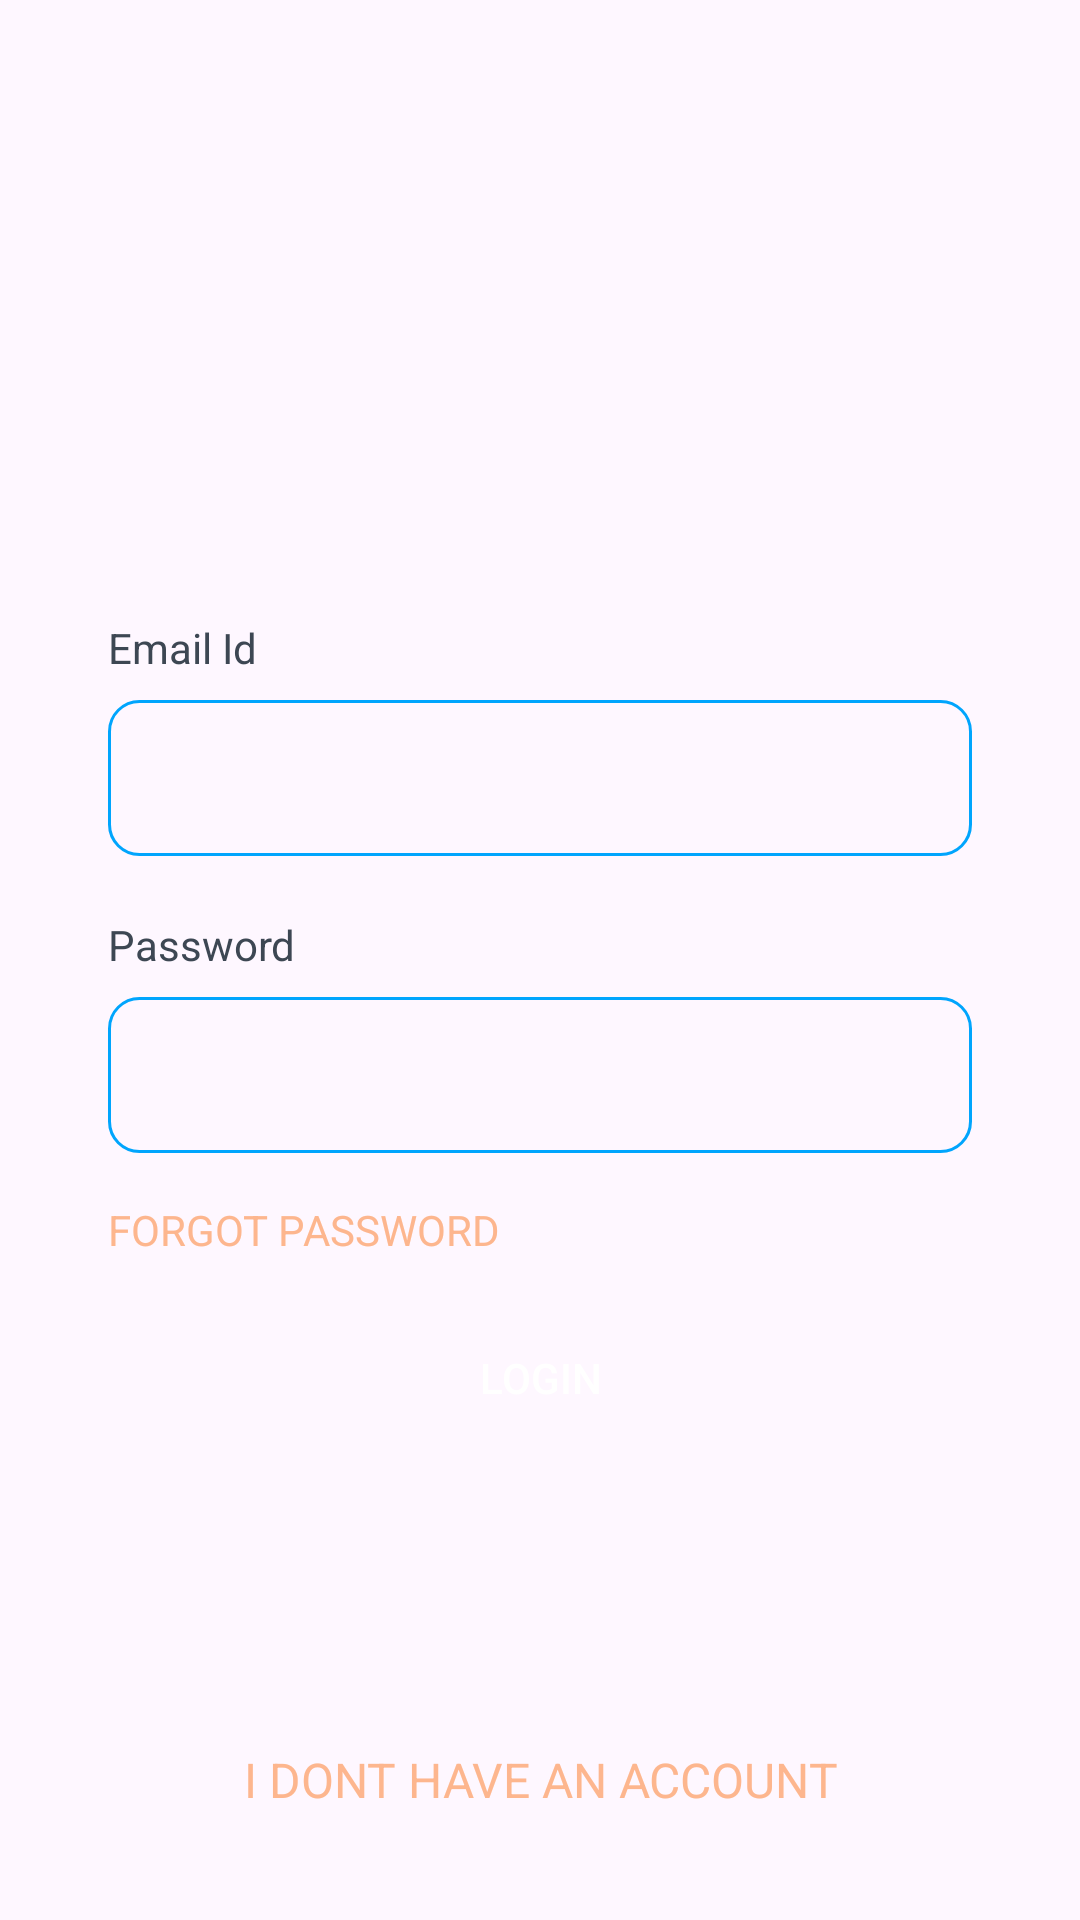

Android layout source for this screen:
<!-- AndroidManifest.xml: application theme Theme.SuperCartApp -->
<!-- res/layout/fragment_login.xml -->
<?xml version="1.0" encoding="utf-8"?>
<FrameLayout xmlns:android="http://schemas.android.com/apk/res/android"
    xmlns:tools="http://schemas.android.com/tools"
    android:layout_width="match_parent"
    android:layout_height="match_parent"
    xmlns:app="http://schemas.android.com/apk/res-auto"
    tools:context=".view.auth.LoginFragment">

   <androidx.constraintlayout.widget.ConstraintLayout
       android:layout_width="match_parent"
       android:layout_height="match_parent"
       android:padding="@dimen/auth_layout_padding">

       <ImageView
           android:layout_width="match_parent"
           android:layout_height="0dp"
           android:src="@drawable/app_logo"
           app:layout_constraintTop_toTopOf="parent"
           app:layout_constraintBottom_toTopOf="@id/image_bottom"/>
       <androidx.constraintlayout.widget.Guideline
           android:layout_width="wrap_content"
           android:layout_height="wrap_content"
           android:id="@+id/image_bottom"
           app:layout_constraintGuide_percent="0.3"
           android:orientation="horizontal"/>
       <TextView
           android:layout_width="wrap_content"
           android:layout_height="wrap_content"
           android:id="@+id/tv_email"
           android:text="@string/email_id_text"
           android:textColor="@color/content_secondary"
           android:paddingBottom="@dimen/tv_et_bottom_padding"
           app:layout_constraintStart_toStartOf="parent"
           app:layout_constraintTop_toBottomOf="@id/image_bottom"/>
       <androidx.appcompat.widget.AppCompatEditText
           android:layout_width="match_parent"
           android:layout_height="@dimen/edit_text_height"
           android:id="@+id/et_email"
           android:padding="@dimen/et_padding"
           android:background="@drawable/edit_text_border"
           app:layout_constraintTop_toBottomOf="@id/tv_email"
           app:layout_constraintBottom_toTopOf="@id/tv_password"/>
       <TextView
           android:layout_width="wrap_content"
           android:layout_height="wrap_content"
           android:id="@+id/tv_password"
           android:text="@string/tv_password_text"
           android:textColor="@color/content_secondary"
           android:layout_marginTop="@dimen/tv_et_top_margin"
           android:paddingBottom="@dimen/tv_et_bottom_padding"
           app:layout_constraintStart_toStartOf="parent"
           app:layout_constraintTop_toBottomOf="@id/et_email"/>
       <androidx.appcompat.widget.AppCompatEditText
           android:layout_width="match_parent"
           android:layout_height="@dimen/edit_text_height"
           android:id="@+id/et_password"
           android:padding="@dimen/et_padding"
           android:inputType="textPassword"
           android:background="@drawable/edit_text_border"
           app:layout_constraintTop_toBottomOf="@id/tv_password"/>
       <ImageButton
           android:layout_width="wrap_content"
           android:layout_height="wrap_content"
           android:id="@+id/img_btn_toggle_password"
           android:src="@drawable/hide_password_icon"
           android:layout_marginEnd="@dimen/password_icon_margin"
           android:background="@color/background_transparent"
           app:tint="@color/content_primary"
           app:layout_constraintTop_toTopOf="@id/et_password"
           app:layout_constraintBottom_toBottomOf="@id/et_password"
           app:layout_constraintEnd_toEndOf="@id/et_password"/>

       <TextView
           android:layout_width="wrap_content"
           android:layout_height="wrap_content"
           android:id="@+id/tv_forgot_password"
           android:text="@string/forgot_password_text"
           android:textColor="@color/content_primary"
           android:layout_marginTop="@dimen/content_top_margin"
           app:layout_constraintTop_toBottomOf="@+id/et_password"
           app:layout_constraintStart_toStartOf="parent"/>

       <androidx.appcompat.widget.AppCompatButton
           android:layout_width="wrap_content"
           android:layout_height="wrap_content"
           android:id="@+id/acbtn_login_user"
           android:text="@string/login_text"
           android:textColor="@color/white"
           android:paddingStart="30dp"
           android:paddingEnd="30dp"
           android:layout_marginTop="@dimen/content_top_margin"
           android:background="@drawable/button_style"
           app:layout_constraintTop_toBottomOf="@id/tv_forgot_password"
           app:layout_constraintStart_toStartOf="parent"
           app:layout_constraintEnd_toEndOf="parent"/>

       <TextView
           android:layout_width="wrap_content"
           android:layout_height="wrap_content"
           android:id="@+id/tv_login_message"
           android:text="@string/text_login_message"
           android:textSize="@dimen/header3_size"
           android:textColor="@color/content_danger"
           android:visibility="gone"
           app:layout_constraintStart_toStartOf="parent"
           app:layout_constraintEnd_toEndOf="parent"
           app:layout_constraintTop_toBottomOf="@id/acbtn_login_user"
           app:layout_constraintBottom_toTopOf="@id/tv_new_user"/>

       <TextView
           android:layout_width="match_parent"
           android:layout_height="wrap_content"
           android:id="@+id/tv_new_user"
           android:text="@string/text_register_user"
           android:textSize="@dimen/header4_size"
           android:textColor="@color/content_primary"
           android:gravity="center"
           app:layout_constraintBottom_toBottomOf="parent" />

       <ProgressBar
           android:layout_width="wrap_content"
           android:layout_height="wrap_content"
           android:id="@+id/pb_login_page"
           android:visibility="gone"
           app:layout_constraintStart_toStartOf="parent"
           app:layout_constraintEnd_toEndOf="parent"
           app:layout_constraintTop_toTopOf="parent"
           app:layout_constraintBottom_toBottomOf="parent"/>

   </androidx.constraintlayout.widget.ConstraintLayout>

</FrameLayout>
<!-- resources referenced by this layout -->
<resources>
  <color name="background_transparent">#00FFFFFF</color>
  <color name="content_danger">#E91E63</color>
  <color name="content_primary">#FDB68E</color>
  <color name="content_secondary">#3D4753</color>
  <color name="white">#FFFFFFFF</color>
  <dimen name="auth_layout_padding">36dp</dimen>
  <dimen name="content_top_margin">16dp</dimen>
  <dimen name="edit_text_height">52dp</dimen>
  <dimen name="et_padding">12dp</dimen>
  <dimen name="header3_size">20sp</dimen>
  <dimen name="header4_size">16sp</dimen>
  <dimen name="password_icon_margin">12dp</dimen>
  <dimen name="tv_et_bottom_padding">8dp</dimen>
  <dimen name="tv_et_top_margin">20dp</dimen>
  <!-- drawable edit_text_border (drawable) -->
  <?xml version="1.0" encoding="utf-8"?>
  <shape xmlns:android="http://schemas.android.com/apk/res/android" android:shape="rectangle">
      <solid android:color="@android:color/transparent"/>
  
      <stroke android:width="1dp"
          android:color="@color/primary"/>
      <corners android:radius="10dp"/>
  </shape>
  <string name="email_id_text">Email Id</string>
  <string name="forgot_password_text">FORGOT PASSWORD</string>
  <string name="login_text">LOGIN</string>
  <string name="text_login_message">Login Message</string>
  <string name="text_register_user">I DONT HAVE AN ACCOUNT</string>
  <string name="tv_password_text">Password</string>
  <style name="Theme.SuperCartApp" parent="Base.Theme.SuperCartApp" />
  <color name="primary">#00A5FD</color>
  <style name="Base.Theme.SuperCartApp" parent="Theme.Material3.DayNight.NoActionBar">
          
          
      </style>
</resources>
